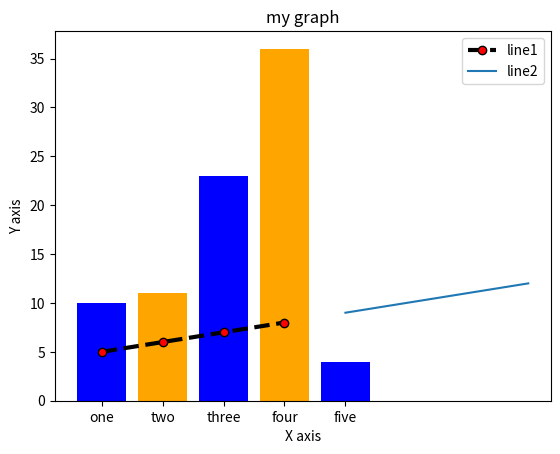

The matplotlib source for this figure:
import matplotlib.pyplot as plt

#constructing a line chart

x1=[1,2,3,4] #creating points (1,5),(2,6),(3,7),(4,8) on the graph
y1=[5,6,7,8]

x2=[5,6,7,8]# creating points (5,9),(6,10),(7,11),(8,12) on the graph
y2=[9,10,11,12]

plt.plot(x1,y1,label="line1",color="black",linestyle="dashed",linewidth=3,marker="o",markerfacecolor="red")
plt.plot(x2,y2,label="line2")

plt.xlabel("X axis")
plt.ylabel("Y axis")

plt.title("my graph")
plt.legend() #indicates which line has which color


#now constructing a bar chart

left=[1,2,3,4,5]
height=[10,11,23,36,4]

tick_label=["one","two","three","four","five"]
plt.bar(left,height,tick_label=tick_label,width=0.8,color=["blue","orange"])
plt.xlabel("X axis")
plt.ylabel("Y axis")


plt.show()